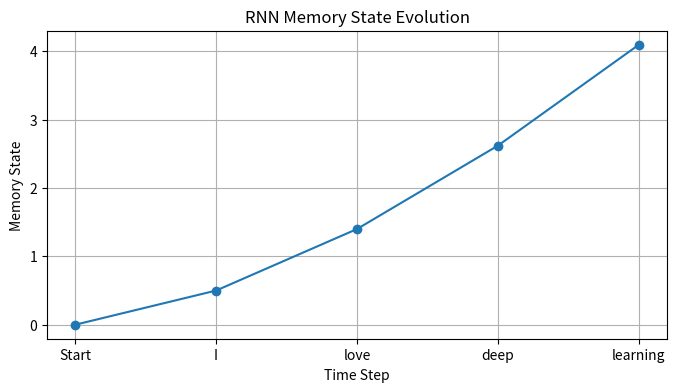

Write the Python code that produced this figure.
# Improved Simple RNN Example
sentence = ["I", "love", "deep", "learning"]
word_value = {
    "I": 1,
    "love": 2,
    "deep": 3,
    "learning": 4
}

# Convert words to numbers
sequence = [word_value[word] for word in sentence]

print("Input sequence:", sentence)
print("Encoded sequence:", sequence)

# STEP 2: Define the RNN model parameters
w_input = 0.5
w_memory = 0.8
bias = 0.0

# STEP 3: Initialize the memory state
memory = 0.0

# STEP 4: Process the input sequence through the RNN
print("\nProcessing sequence through RNN:")

for t, input_value in enumerate(sequence):
    # Compute the new memory state
    new_memory = w_input * input_value + w_memory * memory + bias
    
    print(f"Time step {t+1}:")
    print(f"  Input value: {input_value}")
    print(f"  Previous memory: {memory:.2f}")
    print(f"  New memory: {new_memory:.2f}")
    print("  Calculation:")
    print(f"    w_input * input_value: {w_input} * {input_value} = {w_input * input_value:.2f}")
    print(f"    w_memory * memory: {w_memory} * {memory:.2f} = {w_memory * memory:.2f}")
    print(f"    bias: {bias}")
    print(f"    Total: {new_memory:.2f}")

    # Update memory for next step
    memory = new_memory
    print(f"  Updated memory: {memory:.2f}\n")

# STEP 5: Final output
print("Final memory state after processing the sequence:", memory)

# Decision based on final memory state
if memory > 5:
    print("The model predicts a positive outcome.")
else:
    print("The model predicts a negative outcome.")

# Visualize memory state evolution
import matplotlib.pyplot as plt

# Re-run the RNN and store memory states
sentence = ["I", "love", "deep", "learning"]
word_value = {"I": 1, "love": 2, "deep": 3, "learning": 4}
sequence = [word_value[word] for word in sentence]
w_input = 0.5
w_memory = 0.8
bias = 0.0
memory = 0.0
memory_states = [memory]

for input_value in sequence:
    new_memory = w_input * input_value + w_memory * memory + bias
    memory = new_memory
    memory_states.append(memory)

plt.figure(figsize=(8,4))
plt.plot(range(len(memory_states)), memory_states, marker='o')
plt.title('RNN Memory State Evolution')
plt.xlabel('Time Step')
plt.ylabel('Memory State')
plt.grid(True)
plt.xticks(range(len(memory_states)), ['Start'] + sentence)
plt.show()

# Interactive: Change the input sequence
# Edit the sentence and word_value below to experiment
sentence = ["I", "love", "deep", "learning"]
word_value = {"I": 1, "love": 2, "deep": 3, "learning": 4}
sequence = [word_value[word] for word in sentence]
w_input = 0.5
w_memory = 0.8
bias = 0.0
memory = 0.0
memory_states = [memory]

for input_value in sequence:
    new_memory = w_input * input_value + w_memory * memory + bias
    memory = new_memory
    memory_states.append(memory)

print("Input sequence:", sentence)
print("Encoded sequence:", sequence)
print("Memory states:", memory_states)
